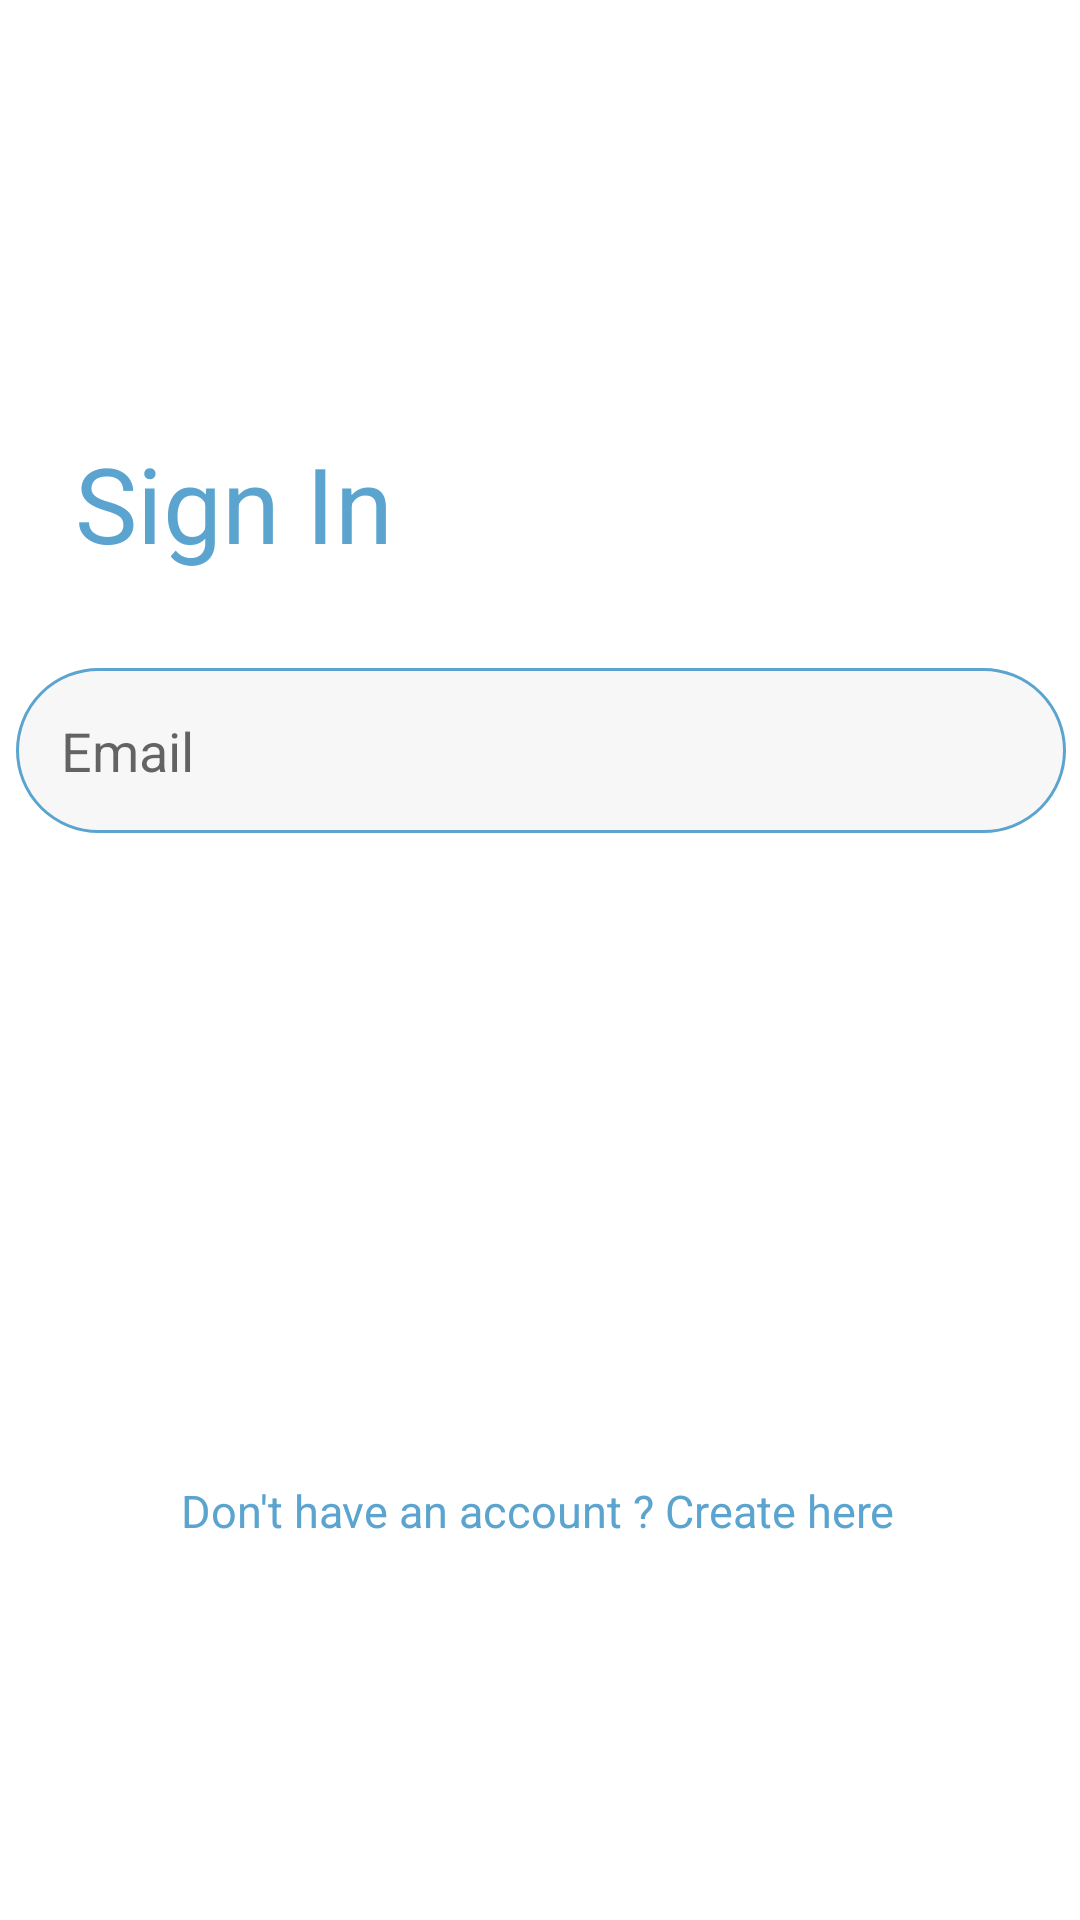

Android layout source for this screen:
<!-- AndroidManifest.xml: application theme Theme.NewsApp -->
<!-- res/layout/activity_login.xml -->
<?xml version="1.0" encoding="utf-8"?>
<androidx.constraintlayout.widget.ConstraintLayout xmlns:android="http://schemas.android.com/apk/res/android"
    xmlns:app="http://schemas.android.com/apk/res-auto"
    xmlns:tools="http://schemas.android.com/tools"
    android:layout_width="match_parent"
    android:layout_height="match_parent"
    tools:context=".Login">

    <EditText
        android:id="@+id/editTextTextEmailAddress"
        android:layout_width="350dp"
        android:layout_height="55dp"
        android:background="@drawable/login_button"
        android:ems="10"
        android:hint="Email"
        android:inputType="textEmailAddress"
        android:paddingLeft="15dp"
        android:textColor="#5ba4cf"
        android:layout_marginTop="200dp"
        android:layout_marginLeft="10dp"
        android:layout_marginRight="10dp"
        android:layout_marginBottom="300dp"
        app:layout_constraintBottom_toBottomOf="parent"
        app:layout_constraintEnd_toEndOf="parent"
        app:layout_constraintHorizontal_bias="0.491"
        app:layout_constraintStart_toStartOf="parent"
        app:layout_constraintTop_toTopOf="parent"
        app:layout_constraintVertical_bias="0.266" />

    <EditText
        android:id="@+id/editTextTextPassword"
        android:layout_width="350dp"
        android:layout_height="55dp"
        android:layout_marginLeft="10dp"
        android:layout_marginTop="350dp"
        android:layout_marginRight="10dp"
        android:layout_marginBottom="500dp"
        android:background="@drawable/login_button"
        android:ems="10"
        android:textColor="#5ba4cf"
        android:hint="Password"
        android:inputType="textPassword"
        android:paddingLeft="15dp"
        app:layout_constraintBottom_toBottomOf="parent"
        app:layout_constraintEnd_toEndOf="parent"
        app:layout_constraintHorizontal_bias="0.491"
        app:layout_constraintStart_toStartOf="parent"

        app:layout_constraintTop_toTopOf="parent"
        app:layout_constraintVertical_bias="0.041" />

    <Button
        android:id="@+id/button"
        android:layout_width="350dp"
        android:layout_height="55dp"
        android:background="@drawable/custom_button1"
        android:text="Login"
        android:textColor="#FFFFFF"
        android:layout_marginTop="400dp"
        android:layout_marginLeft="10dp"
        android:layout_marginRight="10dp"
        android:layout_marginBottom="300dp"
        android:textSize="25dp"
        app:layout_constraintBottom_toBottomOf="parent"
        app:layout_constraintEnd_toEndOf="parent"
        app:layout_constraintHorizontal_bias="0.491"
        app:layout_constraintStart_toStartOf="parent"
        app:layout_constraintTop_toTopOf="parent"
        app:layout_constraintVertical_bias="0.61" />

    <TextView
        android:id="@+id/textView"
        android:layout_width="wrap_content"
        android:layout_height="wrap_content"
        android:text="Don't have an account ? Create here"
        android:textColor="#5ba4cf"
        android:textSize="15dp"
        app:layout_constraintBottom_toBottomOf="parent"
        app:layout_constraintEnd_toEndOf="parent"
        app:layout_constraintHorizontal_bias="0.495"
        app:layout_constraintStart_toStartOf="parent"
        app:layout_constraintTop_toTopOf="parent"
        app:layout_constraintVertical_bias="0.796" />

    <TextView
        android:id="@+id/textView5"
        android:layout_width="wrap_content"
        android:layout_height="wrap_content"
        android:text="Sign In"
        android:textColor="#5ba4cf"
        android:textSize="35dp"
        app:layout_constraintBottom_toBottomOf="parent"
        app:layout_constraintEnd_toEndOf="parent"
        app:layout_constraintHorizontal_bias="0.098"
        app:layout_constraintStart_toStartOf="parent"
        app:layout_constraintTop_toTopOf="parent"
        app:layout_constraintVertical_bias="0.243" />
</androidx.constraintlayout.widget.ConstraintLayout>
<!-- resources referenced by this layout -->
<resources>
  <!-- drawable custom_button1 (drawable) -->
  <?xml version="1.0" encoding="utf-8"?>
  
  <shape xmlns:android="http://schemas.android.com/apk/res/android" android:shape="rectangle">
      <solid android:color="#5ba4cf"></solid>
      <stroke android:color="#5ba4cf"
          android:width="1dp"/>
      <corners android:radius="360dp"/>
  </shape>
  <!-- drawable login_button (drawable) -->
  <?xml version="1.0" encoding="utf-8"?>
  <shape xmlns:android="http://schemas.android.com/apk/res/android" android:shape="rectangle">
      <solid android:color="#FFF7F7F8"></solid>
      <stroke android:color="@color/blue"
          android:width="1dp"/>
      <corners android:radius="360dp"/>
  </shape>
  <style name="Theme.NewsApp" parent="Theme.MaterialComponents.DayNight.NoActionBar">
          
          <item name="colorPrimary">#5ba4cf</item>
          <item name="colorPrimaryVariant">@color/purple_700</item>
          <item name="colorOnPrimary">@color/white</item>
          
          <item name="colorSecondary">@color/teal_200</item>
          <item name="colorSecondaryVariant">@color/teal_700</item>
          <item name="colorOnSecondary">@color/black</item>
          
          <item name="android:statusBarColor" tools:targetApi="l">?attr/colorPrimaryVariant</item>
          
  
  
      </style>
  <color name="blue">#5ba4cf</color>
  <color name="purple_700">#FF3700B3</color>
  <color name="white">#f7f6f9</color>
  <color name="teal_200">#FF03DAC5</color>
  <color name="teal_700">#FF018786</color>
  <color name="black">#191819</color>
</resources>
